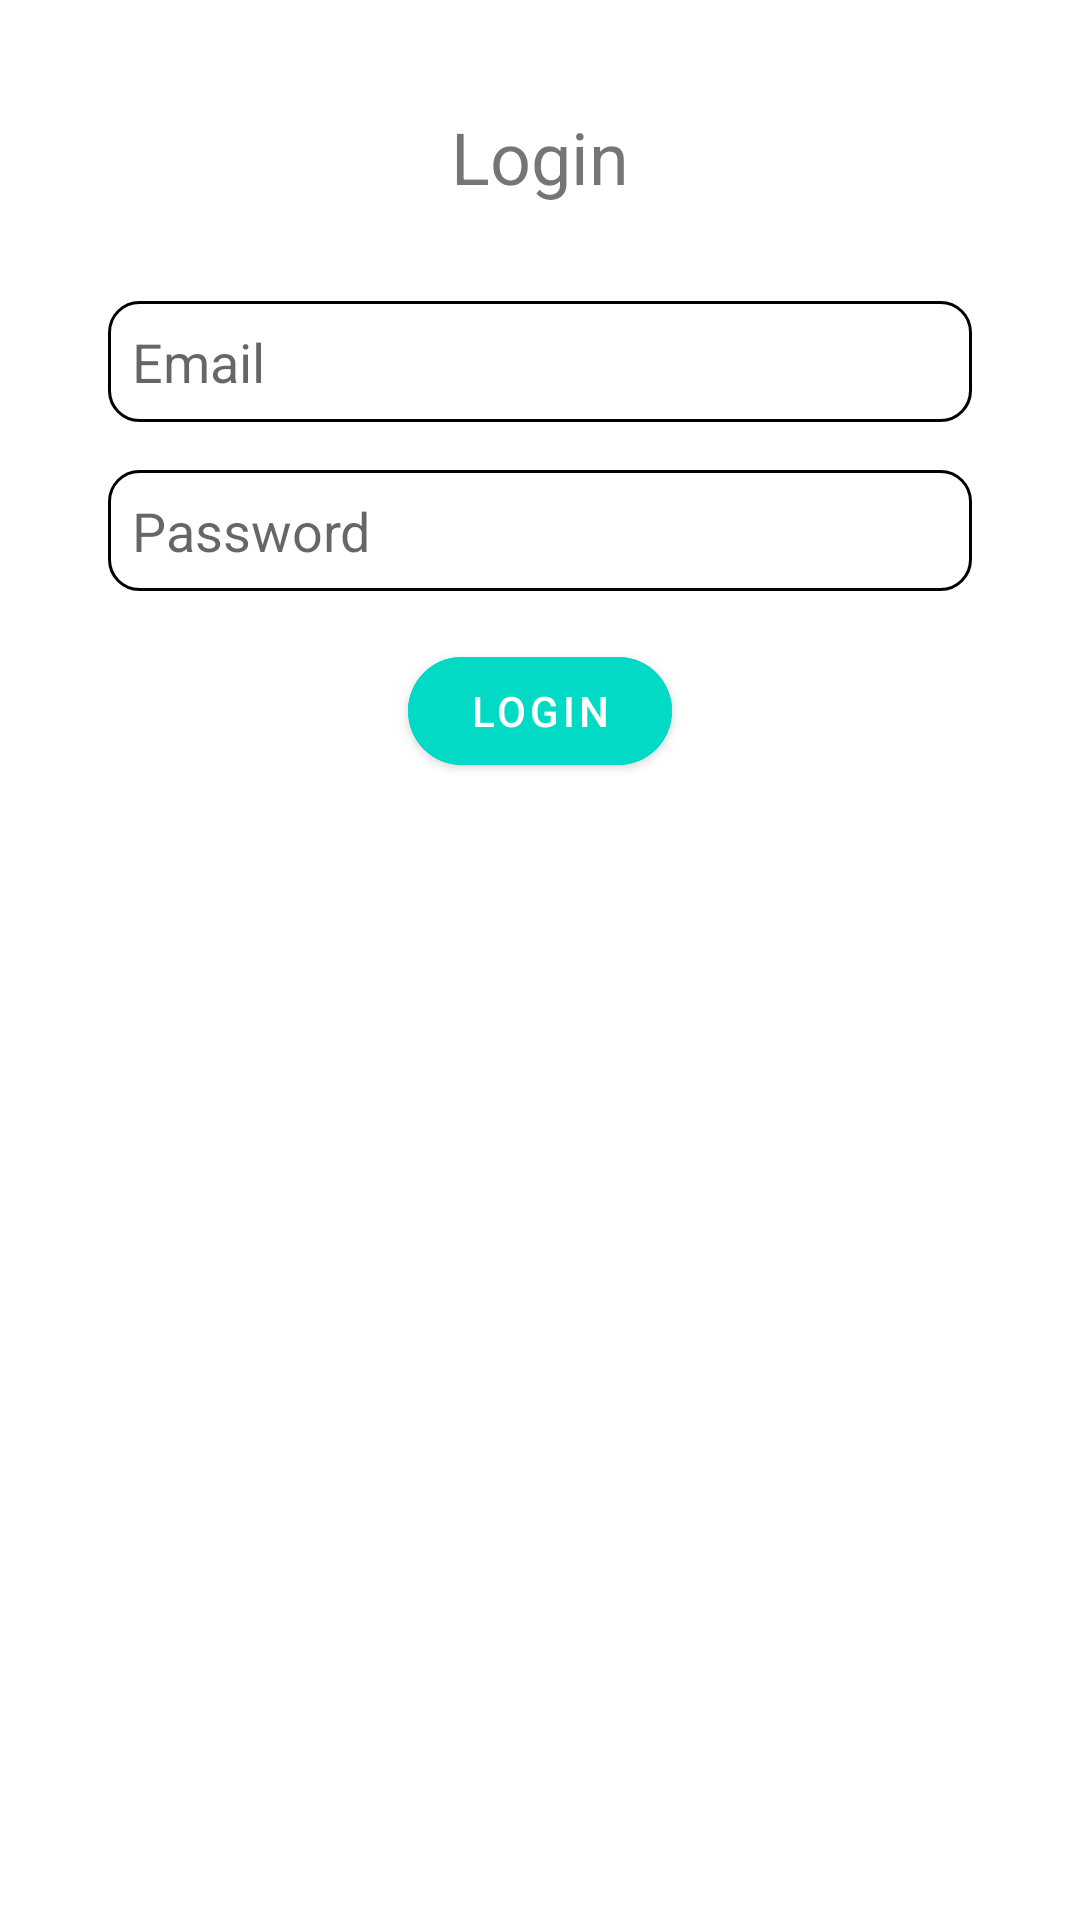

Produce the Android XML layout that renders to this screen, including the resource entries it uses.
<!-- AndroidManifest.xml: application theme Theme.KtorNoteApp -->
<!-- res/layout/fragment_login.xml -->
<?xml version="1.0" encoding="utf-8"?>
<androidx.constraintlayout.widget.ConstraintLayout xmlns:android="http://schemas.android.com/apk/res/android"
    android:layout_width="match_parent"
    android:layout_height="match_parent"
    android:padding="20dp"
    xmlns:app="http://schemas.android.com/apk/res-auto">

    <TextView
        android:id="@+id/loginTF"
        android:layout_width="wrap_content"
        android:layout_height="wrap_content"
        android:text="@string/login"
        android:textSize="24sp"
        android:padding="16dp"
        app:layout_constraintTop_toTopOf="parent"
        app:layout_constraintStart_toStartOf="parent"
        app:layout_constraintEnd_toEndOf="parent"
        />

    <EditText
        android:id="@+id/emailEditTxt"
        android:layout_width="match_parent"
        android:layout_height="wrap_content"
        android:hint="@string/email"
        android:background="@drawable/edittext_background"
        android:padding="8dp"
        android:textSize="18sp"
        android:layout_margin="16dp"
        android:inputType="textEmailAddress"
        android:autofillHints="emailAddress"
        app:layout_constraintEnd_toEndOf="parent"
        app:layout_constraintStart_toStartOf="parent"
        app:layout_constraintTop_toBottomOf="@id/loginTF" />

    <EditText
        android:id="@+id/passwordEdtTxt"
        android:layout_width="match_parent"
        android:layout_height="wrap_content"
        android:hint="@string/password"
        android:background="@drawable/edittext_background"
        android:padding="8dp"
        android:textSize="18sp"
        android:layout_margin="16dp"
        android:inputType="textPassword"
        android:autofillHints="password"
        app:layout_constraintEnd_toEndOf="parent"
        app:layout_constraintStart_toStartOf="parent"
        app:layout_constraintTop_toBottomOf="@id/emailEditTxt" />

    <com.google.android.material.button.MaterialButton
        android:id="@+id/loginBtn"
        android:layout_width="wrap_content"
        android:layout_height="wrap_content"
        android:text="@string/login"
        android:backgroundTint="?attr/colorSecondary"
        android:layout_margin="16dp"
        app:cornerRadius="30dp"
        android:layout_marginTop="10dp"
        app:layout_constraintEnd_toEndOf="parent"
        app:layout_constraintStart_toStartOf="parent"
        app:layout_constraintTop_toBottomOf="@id/passwordEdtTxt" />

    <ProgressBar
        android:id="@+id/loginProgressBar"
        android:layout_width="wrap_content"
        android:layout_height="wrap_content"
        android:visibility="gone"
        app:layout_constraintBottom_toBottomOf="parent"
        app:layout_constraintEnd_toEndOf="parent"
        app:layout_constraintHorizontal_bias="0.5"
        app:layout_constraintStart_toStartOf="parent"
        app:layout_constraintTop_toTopOf="parent" />

</androidx.constraintlayout.widget.ConstraintLayout>
<!-- resources referenced by this layout -->
<resources>
  <!-- drawable edittext_background (drawable) -->
  <?xml version="1.0" encoding="utf-8"?>
  <shape xmlns:android="http://schemas.android.com/apk/res/android">
  
      <corners
          android:radius="10dp"
          />
      <stroke
          android:color="?attr/colorOnBackground"
          android:width="1dp"/>
  
  </shape>
  <string name="email">Email</string>
  <string name="login">Login</string>
  <string name="password">Password</string>
  <style name="Theme.KtorNoteApp" parent="Theme.MaterialComponents.DayNight.DarkActionBar">
          
          <item name="colorPrimary">@color/purple_500</item>
          <item name="colorPrimaryVariant">@color/purple_700</item>
          <item name="colorOnPrimary">@color/white</item>
          
          <item name="colorSecondary">@color/teal_200</item>
          <item name="colorSecondaryVariant">@color/teal_700</item>
          <item name="colorOnSecondary">@color/black</item>
          
          <item name="android:statusBarColor" tools:targetApi="l">?attr/colorPrimaryVariant</item>
          
      </style>
  <color name="purple_500">#FF6200EE</color>
  <color name="purple_700">#FF3700B3</color>
  <color name="white">#FFFFFFFF</color>
  <color name="teal_200">#FF03DAC5</color>
  <color name="teal_700">#FF018786</color>
  <color name="black">#FF000000</color>
</resources>
